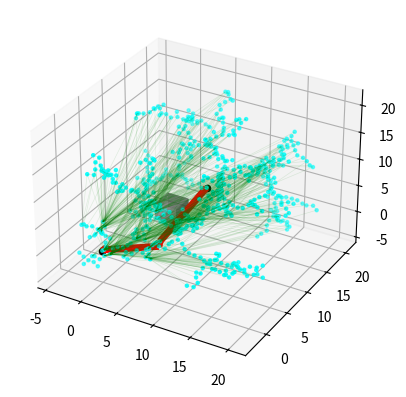

Reproduce this figure in Python.
'''
MIT License
3D rrt edited for PDM inspired by Copyright (c) 2019 Fanjin Zeng
This work is licensed under the terms of the MIT license, see <https://opensource.org/licenses/MIT>.  
'''

import numpy as np
from random import random
import matplotlib.pyplot as plt
from matplotlib import collections  as mc
from collections import deque
import mpl_toolkits
from mpl_toolkits.mplot3d import Axes3D
import mpl_toolkits.mplot3d.art3d as art3d
import heapq
from collections import deque
from itertools import islice

class Line():
    def __init__(self, p0, p1):
        self.p = np.array(p0)
        self.dirn = np.array(p1) - np.array(p0)
        self.dist = np.linalg.norm(self.dirn)
        self.dirn = self.dirn / self.dist if self.dist != 0 else np.zeros_like(self.dirn)

    def path(self, t):
        return self.p + t * self.dirn

def distance(x, y):
    return np.linalg.norm(np.array(x) - np.array(y))

def isInObstacle(vex, obstacles, radius):
    obstacles = np.array(obstacles)
    distances = np.linalg.norm(obstacles - vex, axis=1)
    return np.any(distances < radius)

def isInObstacleBox(point, centers, dimensions):
    point = np.array(point)
    for center, dim in zip(centers, dimensions):
        half_dim = np.array(dim) / 2.0 + 0.20  # Including margin
        min_bound = center - half_dim
        max_bound = center + half_dim
        if np.all((point >= min_bound) & (point <= max_bound)):
            return True
    return False

def Intersection(line, center, radius):
    a = np.dot(line.dirn, line.dirn)
    b = 2 * np.dot(line.dirn, line.p - center)
    c = np.dot(line.p - center, line.p - center) - radius ** 2
    discriminant = b ** 2 - 4 * a * c

    if discriminant < 0:
        return False

    sqrt_discriminant = np.sqrt(discriminant)
    t1 = (-b + sqrt_discriminant) / (2 * a)
    t2 = (-b - sqrt_discriminant) / (2 * a)

    return (0 <= t1 <= line.dist) or (0 <= t2 <= line.dist)


def isThruObstacle(line, centers, dimensions):
    for center, dim in zip(centers, dimensions):
        if IntersectionBox(line, center, dim):
            return True
    return False

def IntersectionBox(line, center, dimension):
    extra = 0.20  # Margin for collision
    half_dim = np.array(dimension) / 2.0 + extra
    min_bound = center - half_dim
    max_bound = center + half_dim
    tmin = (min_bound - line.p) / line.dirn
    tmax = (max_bound - line.p) / line.dirn
    tmin, tmax = np.minimum(tmin, tmax), np.maximum(tmin, tmax)
    t_enter = np.max(tmin)
    t_exit = np.min(tmax)
    return (t_enter <= t_exit) and (t_exit > 0)

   
class Graph:
    def __init__(self, startpos, endpos):
        self.startpos = startpos
        self.endpos = endpos

        self.vertices = [startpos]
        self.edges = []
        self.success = False

        self.vex2idx = {startpos:0}
        self.neighbors = {0:[]}
        self.distances = {0:0.}

        self.sx = endpos[0] - startpos[0]
        self.sy = endpos[1] - startpos[1]
        self.sz = endpos[2] - startpos[2]

    def add_vex(self, pos):
        try:
            idx = self.vex2idx[pos]
        except:
            idx = len(self.vertices)
            self.vertices.append(pos)
            self.vex2idx[pos] = idx
            self.neighbors[idx] = []
        return idx

    def add_edge(self, idx1, idx2, cost):
        self.edges.append((idx1, idx2))
        self.neighbors[idx1].append((idx2, cost))
        self.neighbors[idx2].append((idx1, cost))


    def randomPosition(self, sampling_radius=1.5):
        rx = random()
        ry = random()
        rz = random()

        posx = self.startpos[0] - (self.sx / 2.) + rx * self.sx * 2 * sampling_radius
        posy = self.startpos[1] - (self.sy / 2.) + ry * self.sy * 2 * sampling_radius
        posz = self.startpos[2] - (self.sz / 2.) + rz * self.sz * 2 * sampling_radius
        return posx, posy, posz
    
def RRT_star(startpos, endpos, obstacles, n_iter, dimensions, stepSize):
    # print(startpos, endpos, obstacles, dimensions)
    G = Graph(startpos, endpos)

    for iter in range(n_iter):
        if iter%250 == 0:
            print(f"currently in RRT iteration {iter}")
            randvex = G.endpos + np.array([0.01, 0.01, 0.01])
            # print(randvex)
            if isInObstacleBox(randvex, obstacles, dimensions):
                raise ValueError("END POSITION IS IN OBSTACLE!")
        else:
            randvex = G.randomPosition()

            if isInObstacleBox(randvex, obstacles, dimensions):
                continue

        nearvex, nearidx = nearest(G, randvex, obstacles, dimensions)
        if nearvex is None:
            continue

        newvex = newVertex(randvex, nearvex, stepSize)
        newidx = G.add_vex(newvex)
        dist = distance(newvex, nearvex)

        G.add_edge(newidx, nearidx, dist)
        G.distances[newidx] = G.distances[nearidx] + dist

        # update nearby vertices distance (if shorter)
        for vex in G.vertices:
            if vex == newvex:
                continue

            dist = distance(vex, newvex)
            if isInObstacleBox(vex, newvex, dimensions):
                continue

            line = Line(vex, newvex)
            if isThruObstacle(line, obstacles, dimensions):
                continue

            idx = G.vex2idx[vex]
            if G.distances[newidx] + dist < G.distances[idx]:
                G.add_edge(idx, newidx, dist)
                G.distances[idx] = G.distances[newidx] + dist

        dist = distance(newvex, G.endpos)
        if dist < 2 * stepSize:  # Adjust the threshold as needed
            endidx = G.add_vex(G.endpos)
            G.add_edge(newidx, endidx, dist)
            G.distances[endidx] = min(G.distances.get(endidx, float('inf')), G.distances[newidx] + dist)
            G.success = True
            print('success in finding path')
            # break
    return G

def nearest(G, vex, obstacles, dimensions):
    Nvex = None
    Nidx = None
    minDist = float("inf")

    for idx, v in enumerate(G.vertices):
        line = Line(v, vex)
        if isThruObstacle(line, obstacles, dimensions):
            continue

        dist = distance(v, vex)
        if dist < minDist:
            minDist = dist
            Nidx = idx
            Nvex = v

    return Nvex, Nidx



def newVertex(randvex, nearvex, stepSize):
    dirn = np.array(randvex) - np.array(nearvex)
    length = np.linalg.norm(dirn)
    dirn = (dirn / length) * min (stepSize, length)

    newvex = (nearvex[0]+dirn[0], nearvex[1]+dirn[1], nearvex[2]+dirn[2])
    return newvex



def plot_sphere(ax, center, radius):
    u = np.linspace(0, 2 * np.pi, 100)
    v = np.linspace(0, np.pi, 100)

    x = center[0] + radius * np.outer(np.cos(u), np.sin(v))
    y = center[1] + radius * np.outer(np.sin(u), np.sin(v))
    z = center[2] + radius * np.outer(np.ones(np.size(u)), np.cos(v))

    ax.plot_surface(x, y, z, color='b', alpha=0.5)


def plot_path(G, obstacles, dimensions, path=None):
    px = [x for x, y, z in G.vertices]
    py = [y for x, y, z in G.vertices]
    pz = [z for x, y, z in G.vertices]
    ax = plt.figure().add_subplot(projection='3d')

    for obs, dims in zip(islice(obstacles, 1, None), islice(dimensions, 1, None)):
        plot_box(ax, obs, dims)

    ax.scatter(px, py, pz, c='cyan', s=5)
    ax.scatter(G.startpos[0], G.startpos[1], G.startpos[2], c='black')
    ax.scatter(G.endpos[0], G.endpos[1], G.endpos[2], c='black')

    lines = [(G.vertices[edge[0]], G.vertices[edge[1]]) for edge in G.edges]
    
    lc = art3d.Line3DCollection(lines, zorder=3, colors='green', linewidths=.5, alpha=.1)
    ax.add_collection(lc)

    if path is not None:
        paths = [(path[i], path[i+1]) for i in range(len(path)-1)]
        lc2 = art3d.Line3DCollection(paths, colors='red', linewidths=5)
        ax.add_collection(lc2)

    ax.autoscale()
    ax.margins(0.1)
    plt.show()

def plot_box(ax, center, dimensions):
    extra = 0.20  # margin for collision of the physical drone with the boxes
    half_dimensions = np.array(dimensions) / 2.0 + np.array([extra, extra, extra])
    
    min_bound = np.array(center) - half_dimensions
    max_bound = np.array(center) + half_dimensions
    
    x, y, z = zip(min_bound, max_bound)
    ax.bar3d(x[0], y[0], z[0], x[1]-x[0], y[1]-y[0], z[1]-z[0], color='gray', alpha=0.5)


def dijkstra(G):
    if G.startpos not in G.vex2idx or G.endpos not in G.vex2idx:
        return None  # Start or end position not in the graph

    srcIdx = G.vex2idx[G.startpos]
    dstIdx = G.vex2idx[G.endpos]

    nodes = list(G.neighbors.keys())
    dist = {node: float('inf') for node in nodes}
    prev = {node: None for node in nodes}
    dist[srcIdx] = 0

    priority_queue = [(0, srcIdx)]
    while priority_queue:
        current_distance, currentNode = heapq.heappop(priority_queue)

        if currentNode == dstIdx:
            break

        for neighbor, cost in G.neighbors[currentNode]:
            alternativeDistance = current_distance + cost
            if alternativeDistance < dist[neighbor]:
                dist[neighbor] = alternativeDistance
                prev[neighbor] = currentNode
                heapq.heappush(priority_queue, (alternativeDistance, neighbor))

    # retrieve path
    path = deque()
    curNode = dstIdx
    while prev[curNode] is not None:
        path.appendleft(G.vertices[curNode])
        curNode = prev[curNode]
    path.appendleft(G.vertices[curNode])

    return list(path)

    
if __name__ == '__main__':
    startpos = (0., 0., 0.)
    endpos = (9., 9., 9.)
    obstacles = [(1.5, 1.5, 1.5), (6., 6., 6.)]
    n_iter = 620
    radius = 1
    dimensions = np.array([[1,1,1], [2.5,2.5,2.5]])
    print(dimensions)
    stepSize = 0.8

    G = RRT_star(startpos,endpos, obstacles, n_iter, dimensions, stepSize)


    # G = RRT_star(startpos, endpos, obstacles, n_iter, radius, stepSize)
    # # G = RRT(startpos, endpos, obstacles, n_iter, radius, stepSize)

    if G.success:
        print("A path has been found")
        path = dijkstra(G)
        print(path)
        plot_path(G, obstacles, dimensions, path)
    else:
        print("A path was not found")
        plot_path(G, obstacles, dimensions)